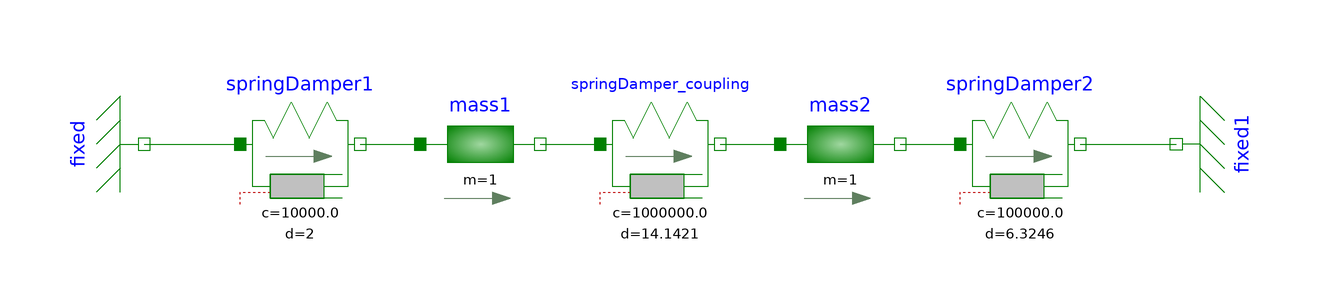

Above is the diagram view of the following Modelica model: its components placed by their Placement annotations and its connect equations drawn as lines.

model ReferenceSystem
    Modelica.Mechanics.Translational.Components.Fixed fixed(s0=0) annotation(Placement(transformation(extent={{-10,10},{10,-10}}, rotation=90,origin={-86,0})));
    Modelica.Mechanics.Translational.Components.Mass mass1(m=1, v(fixed=true, start=0), L=0, s(fixed=true, start=1)) annotation(Placement(transformation(extent={{-40,-10},{-20,10}})));
    Modelica.Mechanics.Translational.Components.SpringDamper springDamper1(c=1e4, d=2, s_rel0=1) annotation(Placement(transformation(extent={{-70,-10},{-50,10}})));
    Modelica.Mechanics.Translational.Components.Fixed fixed1(s0=3) annotation(Placement(transformation(extent={{-10,-10},{10,10}},rotation=90,origin={86,0})));
    Modelica.Mechanics.Translational.Components.Mass mass2(m=1, v(fixed=true, start=0), L=0, s(fixed=true, start=2.5)) annotation(Placement(transformation(extent={{20,-10},{40,10}})));
    Modelica.Mechanics.Translational.Components.SpringDamper springDamper2(c=1e5, d=6.3246,s_rel0=1) annotation(Placement(transformation(extent={{50,-10},{70,10}})));
    Modelica.Mechanics.Translational.Components.SpringDamper springDamper_coupling(c=1e6, d=14.1421, s_rel0=1) annotation(Placement(transformation(extent={{-10,-10},{10,10}})));
  equation
    connect(fixed.flange, springDamper1. flange_a) annotation(Line(points={{-86,0},{-86,0},{-70,0}}, color={0, 127, 0}));
    connect(springDamper1.flange_b, mass1. flange_a) annotation(Line(points={{-50,0},{-40,0}}, color={0, 127, 0}));
    connect(springDamper_coupling.flange_b, mass2. flange_a) annotation(Line(points={{10,0},{10,0},{20,0}}, color={0, 127, 0}));
    connect(mass2.flange_b, springDamper2. flange_a) annotation(Line(points={{40,0},{40,0},{50,0}}, color={0, 127, 0}));
    connect(springDamper2.flange_b, fixed1.flange) annotation(Line(points={{70,0},{70,0},{86,0}}, color={0, 127, 0}));
    connect(mass1.flange_b, springDamper_coupling.flange_a) annotation(Line(points={{-20,0},{-20,0},{-10,0}}, color={0, 127, 0}));
    annotation(Icon(coordinateSystem(preserveAspectRatio=false, extent={{-100, -20}, {100, 20}})), Diagram(coordinateSystem(preserveAspectRatio=false, extent={{-100, -20}, {100, 20}})));
  end ReferenceSystem;